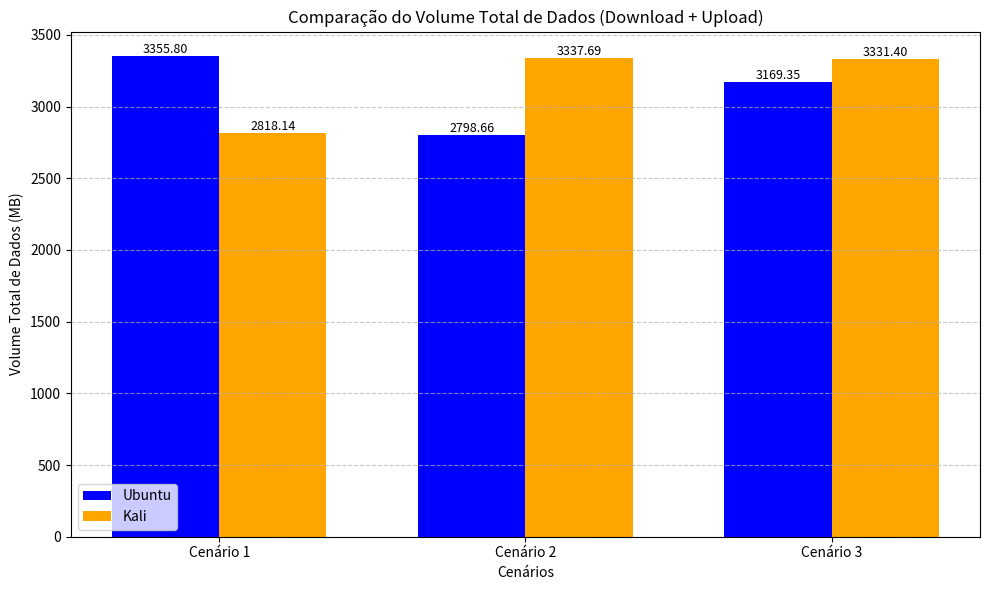
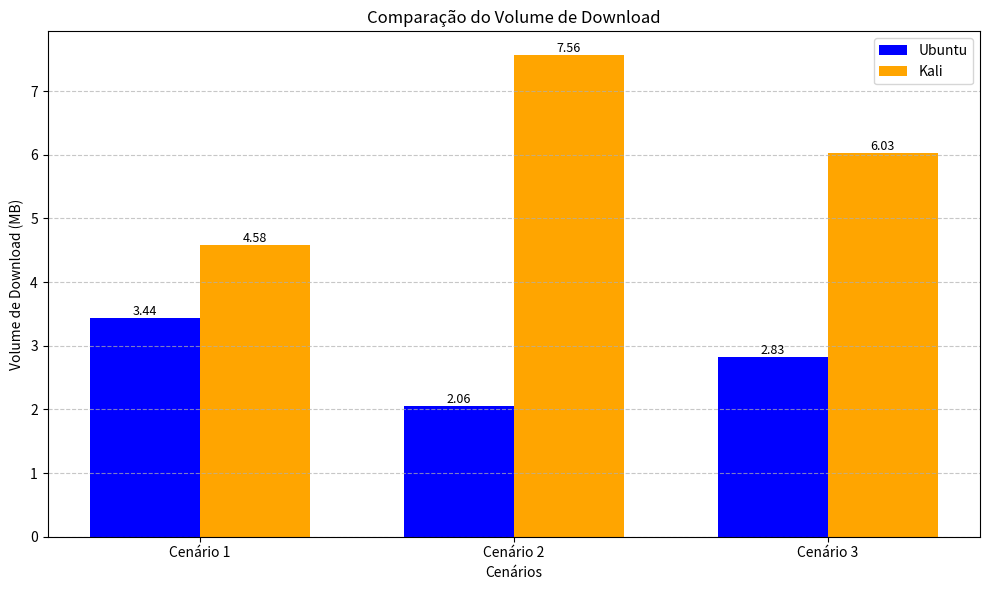
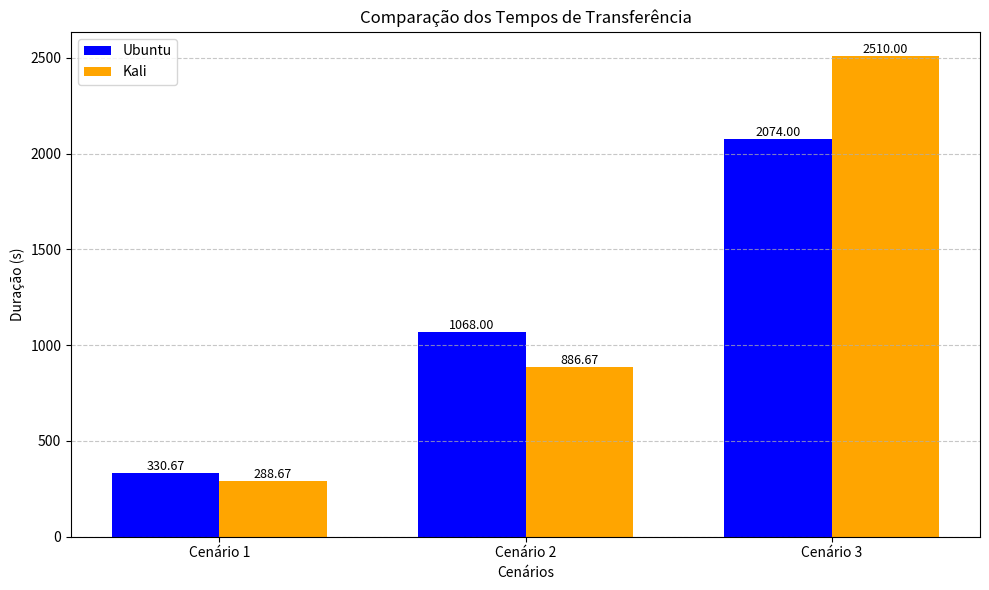

Write Python code to recreate these figures, in order.
import matplotlib.pyplot as plt
import numpy as np
import os

# Caminhos para salvar os gráficos
output_dir = "figures"
os.makedirs(output_dir, exist_ok=True)

# Dados fornecidos
cenarios = ["Cenário 1", "Cenário 2", "Cenário 3"]

# Dados
total_dados_ubuntu = [3355.80, 2798.66, 3169.35]
total_dados_kali = [2818.14, 3337.69, 3331.40]

volume_download_ubuntu = [3.44, 2.06, 2.83]
volume_download_kali = [4.58, 7.56, 6.03]

tempos_ubuntu = [330.67, 1068.00, 2074.00]
tempos_kali = [288.67, 886.67, 2510.00]

# Configuração do eixo X
x = np.arange(len(cenarios))  # Posições das barras
width = 0.35  # Largura das barras

### 1. Comparação do Volume Total de Dados (Download + Upload) ###
fig, ax = plt.subplots(figsize=(10, 6))
bars_ubuntu = ax.bar(x - width/2, total_dados_ubuntu, width, label="Ubuntu", color="blue")
bars_kali = ax.bar(x + width/2, total_dados_kali, width, label="Kali", color="orange")

ax.set_xlabel("Cenários")
ax.set_ylabel("Volume Total de Dados (MB)")
ax.set_title("Comparação do Volume Total de Dados (Download + Upload)")
ax.set_xticks(x)
ax.set_xticklabels(cenarios)
ax.legend()

for bar in bars_ubuntu:
    ax.text(bar.get_x() + bar.get_width() / 2, bar.get_height(), f'{bar.get_height():.2f}', ha='center', va='bottom', fontsize=9)
for bar in bars_kali:
    ax.text(bar.get_x() + bar.get_width() / 2, bar.get_height(), f'{bar.get_height():.2f}', ha='center', va='bottom', fontsize=9)

plt.grid(axis="y", linestyle="--", alpha=0.7)
plt.tight_layout()
plt.savefig(f"{output_dir}/volume_total_comparacao.png")
plt.show()

### 2. Comparação do Volume de Download ###
fig, ax = plt.subplots(figsize=(10, 6))
bars_ubuntu = ax.bar(x - width/2, volume_download_ubuntu, width, label="Ubuntu", color="blue")
bars_kali = ax.bar(x + width/2, volume_download_kali, width, label="Kali", color="orange")

ax.set_xlabel("Cenários")
ax.set_ylabel("Volume de Download (MB)")
ax.set_title("Comparação do Volume de Download")
ax.set_xticks(x)
ax.set_xticklabels(cenarios)
ax.legend()

for bar in bars_ubuntu:
    ax.text(bar.get_x() + bar.get_width() / 2, bar.get_height(), f'{bar.get_height():.2f}', ha='center', va='bottom', fontsize=9)
for bar in bars_kali:
    ax.text(bar.get_x() + bar.get_width() / 2, bar.get_height(), f'{bar.get_height():.2f}', ha='center', va='bottom', fontsize=9)

plt.grid(axis="y", linestyle="--", alpha=0.7)
plt.tight_layout()
plt.savefig(f"{output_dir}/volume_download_comparacao.png")
plt.show()

### 3. Comparação dos Tempos de Transferência ###
fig, ax = plt.subplots(figsize=(10, 6))
bars_ubuntu = ax.bar(x - width/2, tempos_ubuntu, width, label="Ubuntu", color="blue")
bars_kali = ax.bar(x + width/2, tempos_kali, width, label="Kali", color="orange")

ax.set_xlabel("Cenários")
ax.set_ylabel("Duração (s)")
ax.set_title("Comparação dos Tempos de Transferência")
ax.set_xticks(x)
ax.set_xticklabels(cenarios)
ax.legend()

for bar in bars_ubuntu:
    ax.text(bar.get_x() + bar.get_width() / 2, bar.get_height(), f'{bar.get_height():.2f}', ha='center', va='bottom', fontsize=9)
for bar in bars_kali:
    ax.text(bar.get_x() + bar.get_width() / 2, bar.get_height(), f'{bar.get_height():.2f}', ha='center', va='bottom', fontsize=9)

plt.grid(axis="y", linestyle="--", alpha=0.7)
plt.tight_layout()
plt.savefig(f"{output_dir}/tempos_comparacao.png")
plt.show()